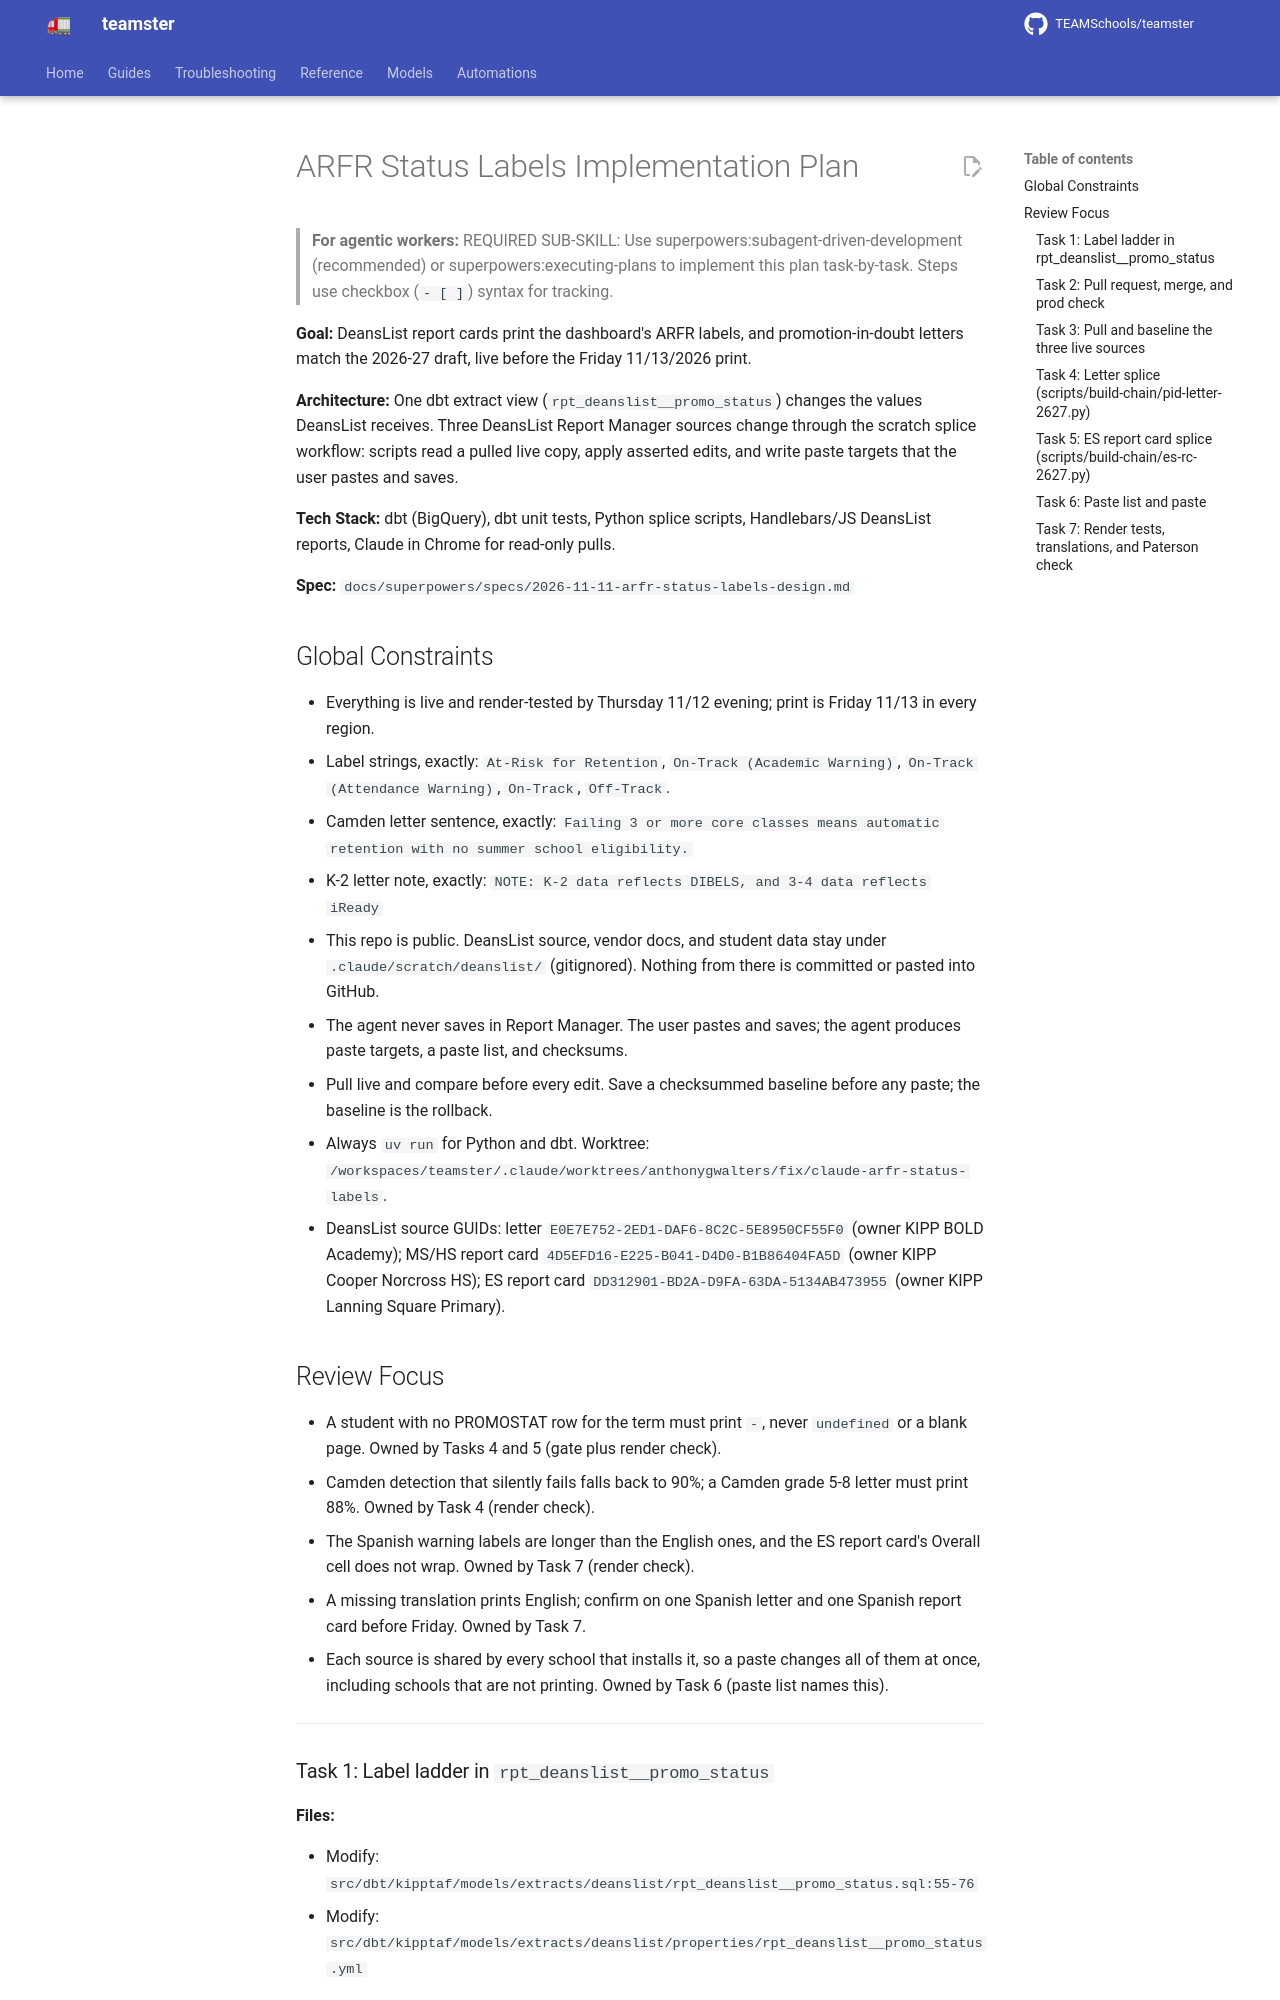

repository: TEAMSchools/teamster · page: superpowers/plans/2026-11-11-arfr-status-labels/index.html · generator: mkdocs

# ARFR Status Labels Implementation Plan

> **For agentic workers:** REQUIRED SUB-SKILL: Use
> superpowers:subagent-driven-development (recommended) or
> superpowers:executing-plans to implement this plan task-by-task. Steps use
> checkbox (`- [ ]`) syntax for tracking.

**Goal:** DeansList report cards print the dashboard's ARFR labels, and
promotion-in-doubt letters match the 2026-27 draft, live before the Friday
11/13/2026 print.

**Architecture:** One dbt extract view (`rpt_deanslist__promo_status`) changes
the values DeansList receives. Three DeansList Report Manager sources change
through the scratch splice workflow: scripts read a pulled live copy, apply
asserted edits, and write paste targets that the user pastes and saves.

**Tech Stack:** dbt (BigQuery), dbt unit tests, Python splice scripts,
Handlebars/JS DeansList reports, Claude in Chrome for read-only pulls.

**Spec:** `docs/superpowers/specs/2026-11-11-arfr-status-labels-design.md`

## Global Constraints

- Everything is live and render-tested by Thursday 11/12 evening; print is
  Friday 11/13 in every region.
- Label strings, exactly: `At-Risk for Retention`,
  `On-Track (Academic Warning)`, `On-Track (Attendance Warning)`, `On-Track`,
  `Off-Track`.
- Camden letter sentence, exactly:
  `Failing 3 or more core classes means automatic retention with no summer school eligibility.`
- K-2 letter note, exactly:
  `NOTE: K-2 data reflects DIBELS, and 3-4 data reflects iReady`
- This repo is public. DeansList source, vendor docs, and student data stay
  under `.claude/scratch/deanslist/` (gitignored). Nothing from there is
  committed or pasted into GitHub.
- The agent never saves in Report Manager. The user pastes and saves; the agent
  produces paste targets, a paste list, and checksums.
- Pull live and compare before every edit. Save a checksummed baseline before
  any paste; the baseline is the rollback.
- Always `uv run` for Python and dbt. Worktree:
  `/workspaces/teamster/.claude/worktrees/anthonygwalters/fix/claude-arfr-status-labels`.
- DeansList source GUIDs: letter `E0E7E752-2ED1-DAF6-8C2C-5E8950CF55F0` (owner
  KIPP BOLD Academy); MS/HS report card `4D5EFD16-E225-B041-D4D0-B1B86404FA5D`
  (owner KIPP Cooper Norcross HS); ES report card
  `DD312901-BD2A-D9FA-63DA-5134AB473955` (owner KIPP Lanning Square Primary).

## Review Focus

- A student with no PROMOSTAT row for the term must print `-`, never `undefined`
  or a blank page. Owned by Tasks 4 and 5 (gate plus render check).
- Camden detection that silently fails falls back to 90%; a Camden grade 5-8
  letter must print 88%. Owned by Task 4 (render check).
- The Spanish warning labels are longer than the English ones, and the ES report
  card's Overall cell does not wrap. Owned by Task 7 (render check).
- A missing translation prints English; confirm on one Spanish letter and one
  Spanish report card before Friday. Owned by Task 7.
- Each source is shared by every school that installs it, so a paste changes all
  of them at once, including schools that are not printing. Owned by Task 6
  (paste list names this).

---
